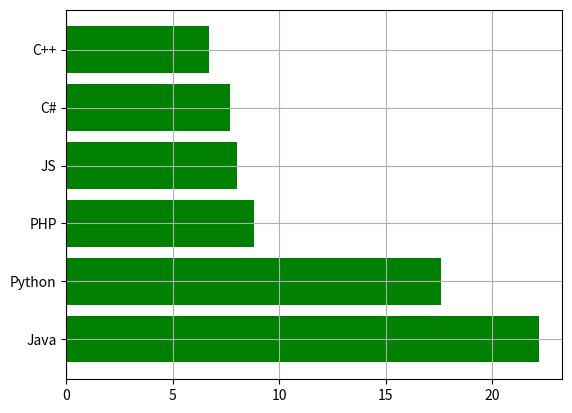

Source code (Python):
import matplotlib.pyplot as plt

popularity = [22.2, 17.6, 8.8, 8, 7.7, 6.7]
languages = ['Java', 'Python', 'PHP', 'JS', 'C#', 'C++']
x_pos = [i for i, _ in enumerate(languages)]

plt.barh(x_pos, popularity, color = 'green')
plt.yticks(x_pos, languages)

plt.grid()


plt.show()